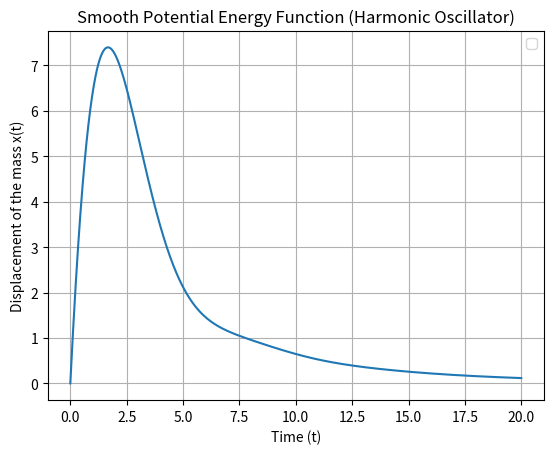

Source code (Python):
#%%
import numpy as np
import matplotlib.pyplot as plt

# Initialize the variables that will define the function.

a = 0                          # Starting point
b = 20                         # Ending point
n = 1000                       # Number of iterations, must be even
m = 1                          # Mass of the block in the oscillator
k = 1                          # Spring constant
B = 1                          # Damping Factor
beta = B / (2*m)               # Damping Coefficient
omega_0 = np.sqrt(k / m)       # Natural Frequency
t = np.linspace(a, b, n)       # Creates time values for the function
alpha = 0.1                    # Decay constant of the driving force
dt = t[1] - t[0]               # Change in time/step size

# Define the force function F(t')

def F(t_prime):                
    return m * np.exp(-alpha * t_prime)
  
# Ensures that n is even for Simpson's rule
  
def subintervals(n):          
    if n % 2 == 1:
        n -= 1
    return n

# Define Green's function G(t-t')

def G(t, t_prime):
    tau = t - t_prime
    if tau < 0:
        return 0
    return (1 / (m * omega_0)) * np.exp(-beta * tau) * np.sin(omega_0 * tau)

# Set up Simpson's rule formula

def simpsons_rule(functions, h):
    n = len(functions)
    result = functions[0] + functions[-1]       # First and last terms
    result += 4 * np.sum(functions[1:n:2])      # Odd terms
    result += 2 * np.sum(functions[2:n-1:2])    # Even terms
    return h/3 * result

# Find the total displacement x(t)

def compute_SHO(t):
    t_prime_value = np.linspace(a, t, n)                                            # Time points for integration
    calculated_value = [F(t_prime) * G(t, t_prime) for t_prime in t_prime_value]    # Integrand values
    return simpsons_rule(calculated_value, dt)                                      # Use Simpson's rule to integrate

# Compute x(t) over the entire time range

x_t = np.array([compute_SHO(ti) for ti in t])

# Plots the result as a smooth curve, showing that this is a smooth potential energy function

plt.plot(t, x_t,)
plt.xlabel("Time (t)")
plt.ylabel("Displacement of the mass x(t)")
plt.title("Smooth Potential Energy Function (Harmonic Oscillator)")
plt.grid(True)
plt.legend()
plt.show()

# %%
